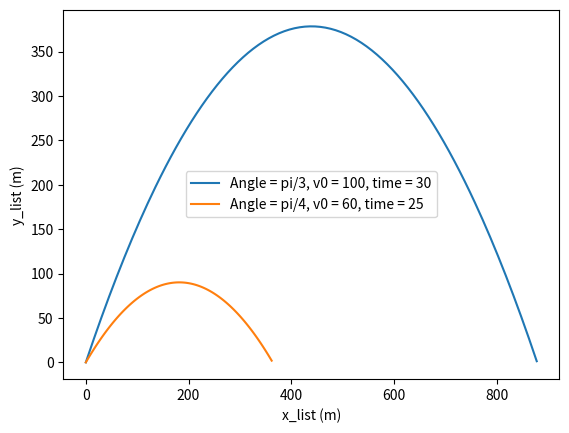

Python code for this plot:
import numpy as np
from matplotlib.pylab import plt


def projectile(angle, v0, time):
    t = np.linspace(0, time, 300)
    dt = t[1] - t[0]  # s
    g = 9.8  # m/s2
    # m = 1  # kg
    # Distribute initial velocity to x and y.
    v0 = v0  # m/s
    vx = v0 * np.cos(angle)
    vy = v0 * np.sin(angle)
    y0 = 0
    x0 = 0
    vg = 0
    y_list = [y0]
    x_list = [x0]
    # ax = 0
    ay = -g

    for i in range(1, len(t)):
        # Update y.
        vg += ay * dt
        y0 += (vg + vy) * dt
        # Update x.
        x0 += vx * dt

        # Stop updating when it hits ground at y=0.
        if y0 > 0:
            y_list.append(y0)
            x_list.append(x0)
        else:
            break

    # (max x, max t)
    return x_list, y_list


x_list1, y_list1 = projectile(np.pi / 3, 100, 30)

x_list2, y_list2 = projectile(np.pi / 4, 60, 25)  # plot for (i)

# print (x_list1, y_list1)
# print (x_list2, y_list2)

plt.plot(x_list1, y_list1)
plt.plot(x_list2, y_list2)  # since, we have to plot in the same figure
plt.xlabel("x_list (m)")
plt.ylabel("y_list (m)")
plt.legend(["Angle = pi/3, v0 = 100, time = 30", "Angle = pi/4, v0 = 60, time = 25"])
plt.show()
print("Range of Projectile: ", x_list2[-1])  # Range of Projectile is simply last value of x_list
